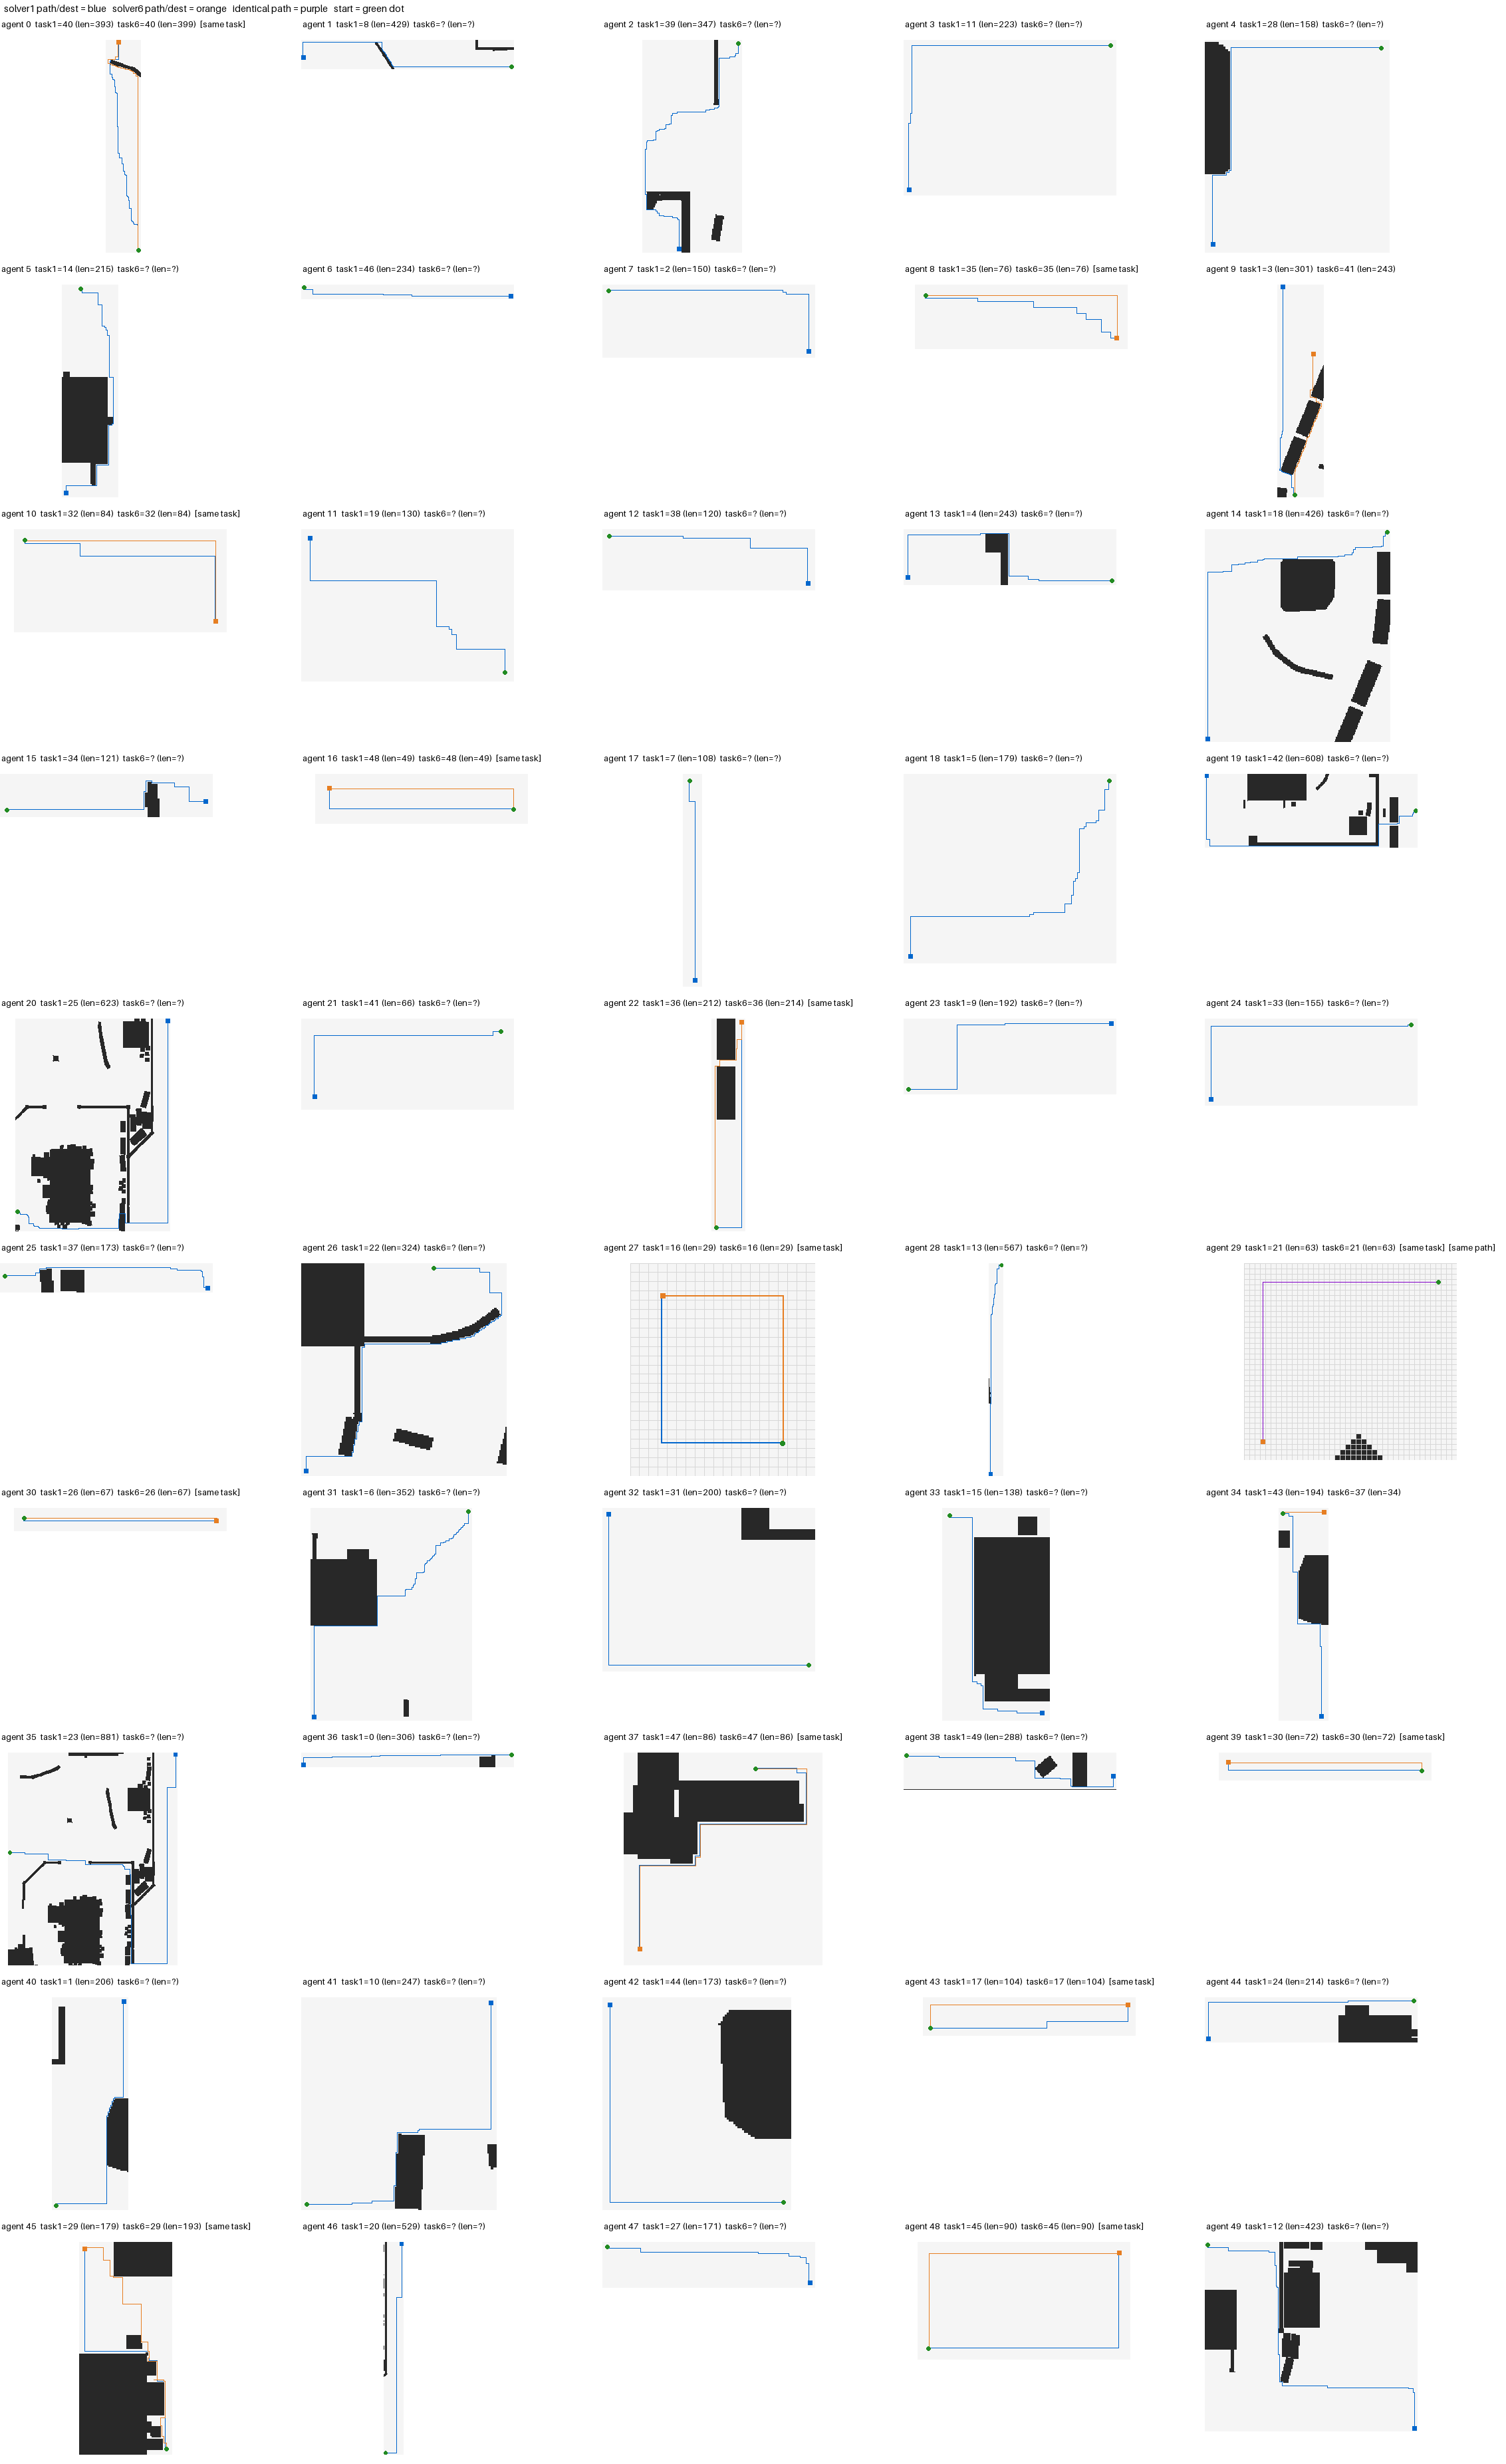

The file beside this chart, header and first rows:
solver, agent_id, task_id, step, loc, row, col
solver1, 0, 40, 0, 2429077, 1349, 877
solver1, 0, 40, 1, 2429076, 1349, 876
solver1, 0, 40, 2, 2427276, 1348, 876
solver1, 0, 40, 3, 2425476, 1347, 876
solver1, 0, 40, 4, 2423676, 1346, 876
solver1, 0, 40, 5, 2421876, 1345, 876
solver1, 0, 40, 6, 2420076, 1344, 876
solver1, 0, 40, 7, 2418276, 1343, 876
solver1, 0, 40, 8, 2416476, 1342, 876
solver1, 0, 40, 9, 2414676, 1341, 876
solver1, 0, 40, 10, 2412876, 1340, 876
solver1, 0, 40, 11, 2411076, 1339, 876
solver1, 0, 40, 12, 2409276, 1338, 876
solver1, 0, 40, 13, 2407476, 1337, 876
solver1, 0, 40, 14, 2405676, 1336, 876
solver1, 0, 40, 15, 2403876, 1335, 876
solver1, 0, 40, 16, 2402076, 1334, 876
solver1, 0, 40, 17, 2400276, 1333, 876
solver1, 0, 40, 18, 2398476, 1332, 876
solver1, 0, 40, 19, 2396676, 1331, 876
solver1, 0, 40, 20, 2394876, 1330, 876
solver1, 0, 40, 21, 2393076, 1329, 876
solver1, 0, 40, 22, 2391276, 1328, 876
solver1, 0, 40, 23, 2389476, 1327, 876
solver1, 0, 40, 24, 2387676, 1326, 876
solver1, 0, 40, 25, 2385876, 1325, 876
solver1, 0, 40, 26, 2384076, 1324, 876
solver1, 0, 40, 27, 2382276, 1323, 876
solver1, 0, 40, 28, 2380476, 1322, 876
solver1, 0, 40, 29, 2378676, 1321, 876
solver1, 0, 40, 30, 2376876, 1320, 876
solver1, 0, 40, 31, 2375076, 1319, 876
solver1, 0, 40, 32, 2373276, 1318, 876
solver1, 0, 40, 33, 2371476, 1317, 876
solver1, 0, 40, 34, 2369676, 1316, 876
solver1, 0, 40, 35, 2367876, 1315, 876
solver1, 0, 40, 36, 2366076, 1314, 876
solver1, 0, 40, 37, 2364276, 1313, 876
solver1, 0, 40, 38, 2362476, 1312, 876
solver1, 0, 40, 39, 2360676, 1311, 876
solver1, 0, 40, 40, 2358876, 1310, 876
solver1, 0, 40, 41, 2357076, 1309, 876
solver1, 0, 40, 42, 2355276, 1308, 876
solver1, 0, 40, 43, 2355275, 1308, 875
solver1, 0, 40, 44, 2353475, 1307, 875
solver1, 0, 40, 45, 2353474, 1307, 874
solver1, 0, 40, 46, 2353473, 1307, 873
solver1, 0, 40, 47, 2353472, 1307, 872
solver1, 0, 40, 48, 2353471, 1307, 871
solver1, 0, 40, 49, 2353470, 1307, 870
solver1, 0, 40, 50, 2351670, 1306, 870
solver1, 0, 40, 51, 2349870, 1305, 870
solver1, 0, 40, 52, 2349869, 1305, 869
solver1, 0, 40, 53, 2349868, 1305, 868
solver1, 0, 40, 54, 2348068, 1304, 868
solver1, 0, 40, 55, 2346268, 1303, 868
solver1, 0, 40, 56, 2346267, 1303, 867
solver1, 0, 40, 57, 2346266, 1303, 866
solver1, 0, 40, 58, 2344466, 1302, 866
solver1, 0, 40, 59, 2342666, 1301, 866
... 13,726 more rows
